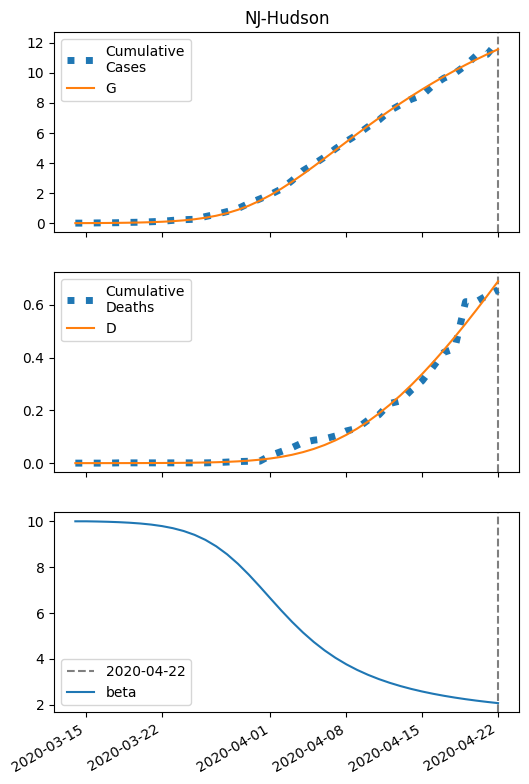

Values plotted in this chart, from the file beside it:
series, 2020-03-14, 2020-03-15, 2020-03-16, 2020-03-17, 2020-03-18, 2020-03-19, 2020-03-20, 2020-03-21, 2020-03-22, 2020-03-23, 2020-03-24, 2020-03-25, 2020-03-26, 2020-03-27, 2020-03-28, 2020-03-29, 2020-03-30, 2020-03-31, 2020-04-01, 2020-04-02, 2020-04-03, 2020-04-04, 2020-04-05
S, 33620, 33617, 33614, 33608, 33601, 33591, 33577, 33557, 33529, 33490, 33436, 33362, 33262, 33128, 32955, 32734, 32462, 32136, 31758, 31332, 30866, 30368, 29847
I, 5.0, 7.1, 10.08, 14.3, 20.27, 28.72, 40.63, 57.37, 80.81, 113.4, 158.4, 219.9, 302.6, 411.7, 552.3, 728.7, 942.6, 1193, 1476, 1784, 2107, 2437, 2763
IH, 0.2, 0.373, 0.6066, 0.9278, 1.375, 2, 2.879, 4.115, 5.854, 8.297, 11.71, 16.47, 23.04, 32.03, 44.18, 60.31, 81.31, 108, 141.2, 181.2, 228, 281.5, 341
IN, 0.2, 0.3975, 0.6766, 1.071, 1.63, 2.421, 3.54, 5.121, 7.353, 10.5, 14.9, 21.06, 29.59, 41.33, 57.29, 78.68, 106.9, 143.2, 189.2, 245.9, 314.2, 394.6, 487.3
D, 0.01, 0.01872, 0.03499, 0.06144, 0.1019, 0.1618, 0.2491, 0.3746, 0.554, 0.8093, 1.171, 1.682, 2.4, 3.405, 4.802, 6.728, 9.358, 12.9, 17.62, 23.77, 31.67, 41.62, 53.89
R, 0.0, 0.02074, 0.05972, 0.1235, 0.2215, 0.3672, 0.5798, 0.8864, 1.326, 1.951, 2.839, 4.093, 5.857, 8.327, 11.76, 16.51, 22.99, 31.73, 43.37, 58.6, 78.19, 102.9, 133.5
G, 5.0, 7.5, 11.05, 16.07, 23.19, 33.26, 47.47, 67.46, 95.49, 134.6, 188.7, 262.8, 363, 496.3, 670, 890.5, 1163, 1489, 1867, 2293, 2759, 3257, 3778
H, 16811, 16811, 16811, 16811, 16811, 16811, 16811, 16811, 16811, 16811, 16811, 16811, 16811, 16811, 16811, 16811, 16811, 16811, 16811, 16811, 16811, 16811, 16811
beta, 9.999, 9.999, 9.99, 9.978, 9.961, 9.937, 9.903, 9.855, 9.789, 9.698, 9.574, 9.408, 9.188, 8.908, 8.56, 8.146, 7.674, 7.162, 6.633, 6.108, 5.609, 5.149, 4.733
